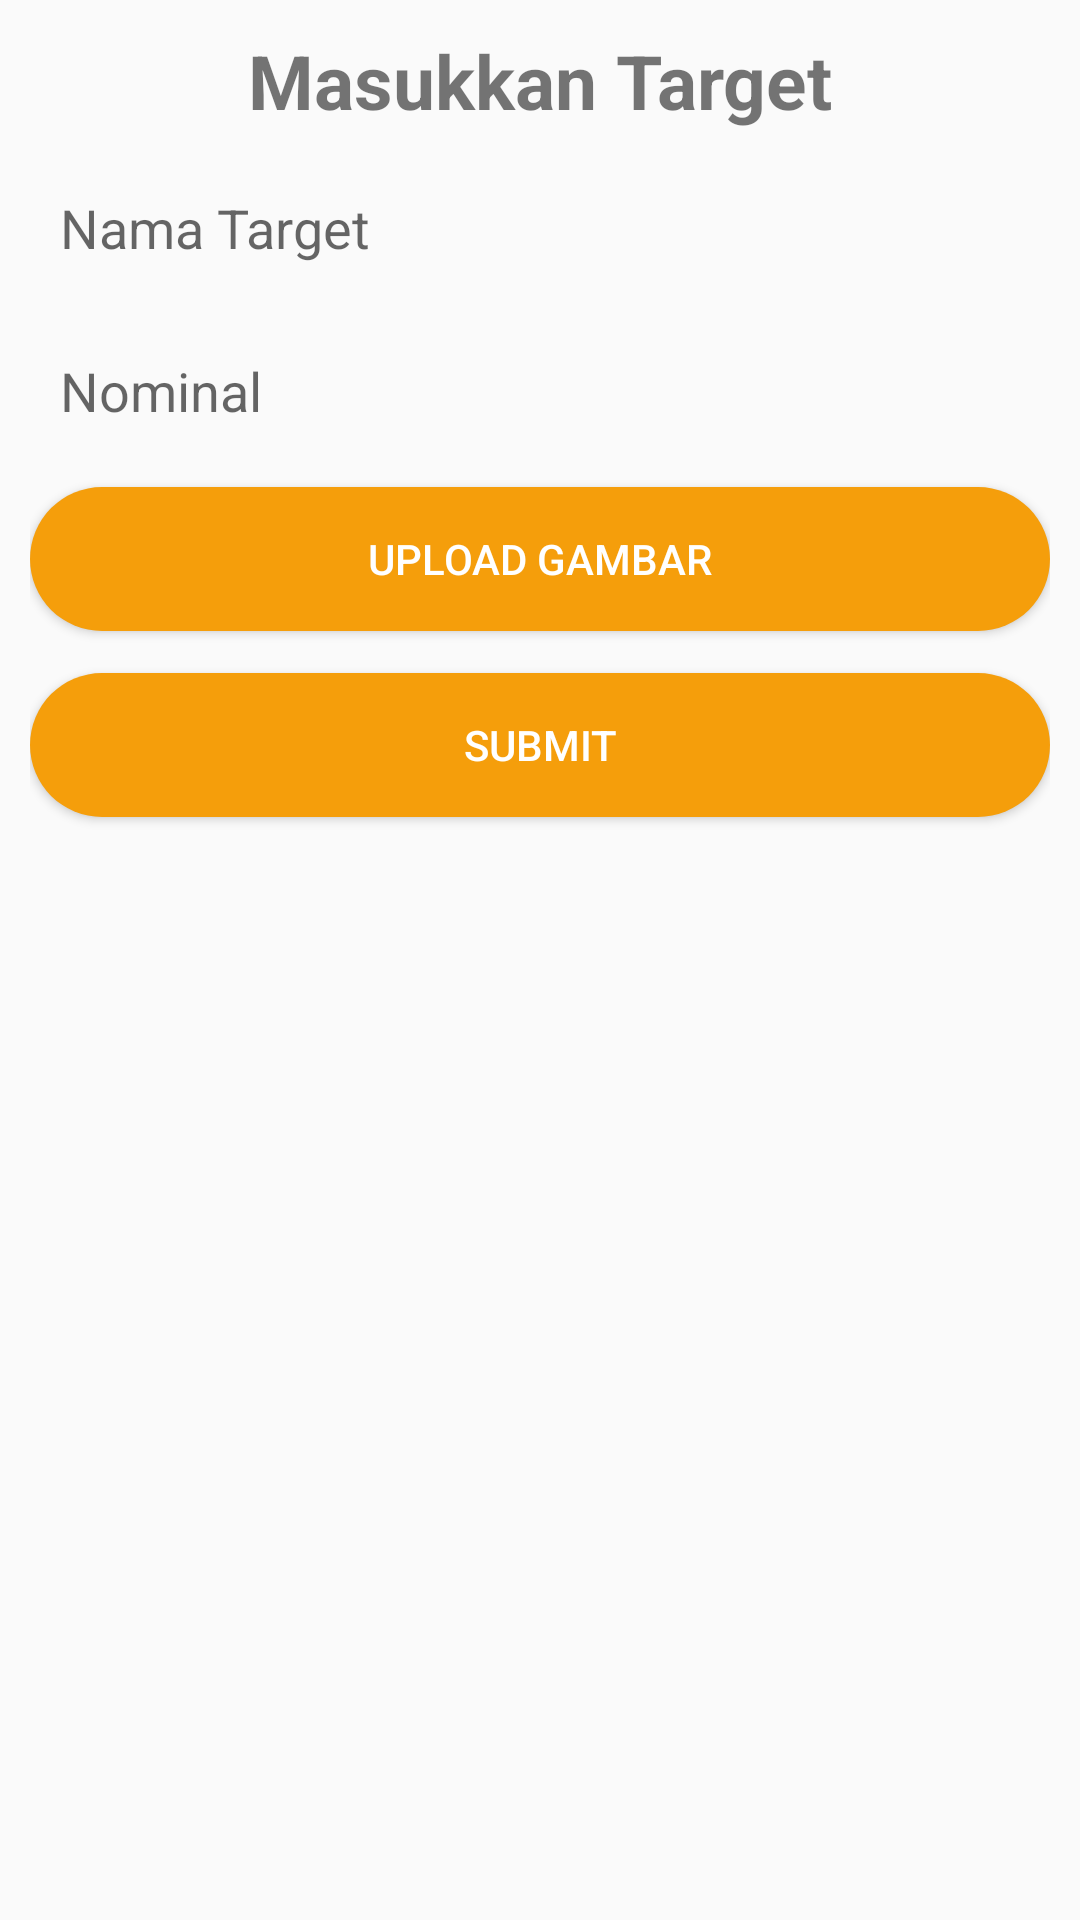

Here is an Android app screen rendered from its layout file. Give the layout XML and the strings, colors and styles it references.
<!-- AndroidManifest.xml: application theme Theme.ProjectPAMBaru -->
<!-- res/layout/target_tambah.xml -->
<?xml version="1.0" encoding="utf-8"?>
<LinearLayout android:id="@+id/item_target"
    android:orientation="vertical"
    xmlns:android="http://schemas.android.com/apk/res/android"
    android:layout_width="match_parent"
    android:layout_height="wrap_content"
    android:layout_margin="10dp"
    android:padding="10dp">

    <TextView
        android:layout_width="wrap_content"
        android:layout_height="wrap_content"
        android:layout_gravity="center"
        android:textSize="25sp"
        android:textStyle="bold"
        android:text="Masukkan Target"
        android:layout_marginBottom="10dp"/>

    <EditText
        android:id="@+id/etTarget"
        android:layout_width="match_parent"
        android:layout_height="wrap_content"
        android:hint="Nama Target"
        android:layout_marginBottom="10dp"
        android:background="@drawable/item_layout"
        android:padding="10dp"/>
    
    <EditText
        android:id="@+id/etNominal"
        android:layout_width="match_parent"
        android:layout_height="wrap_content"
        android:hint="Nominal"
        android:layout_marginBottom="10dp"
        android:background="@drawable/item_layout"
        android:padding="10dp"/>
    <Button
        android:id="@+id/btn_addGambar"
        android:layout_width="match_parent"
        android:layout_height="wrap_content"
        android:text="Upload Gambar"
        android:background="@drawable/container_layout"
        android:textColor="@color/white"/>

    <Button
        android:id="@+id/btn_submit"
        android:layout_width="match_parent"
        android:layout_height="wrap_content"
        android:layout_marginTop="14dp"
        android:text="Submit"
        android:background="@drawable/container_layout"
        android:textColor="@color/white"/>
</LinearLayout>
<!-- resources referenced by this layout -->
<resources>
  <color name="white">#FFFFFFFF</color>
  <!-- drawable container_layout (drawable) -->
  <?xml version="1.0" encoding="utf-8"?>
  <shape xmlns:android="http://schemas.android.com/apk/res/android">
      <solid
          android:color="#F59E0B">
      </solid>
      <corners android:radius="25dp" />
  </shape>
  <style name="Theme.ProjectPAMBaru" parent="Base.Theme.ProjectPAMBaru" />
  <style name="Base.Theme.ProjectPAMBaru" parent="Theme.AppCompat.Light.NoActionBar">
          
          
      </style>
</resources>
